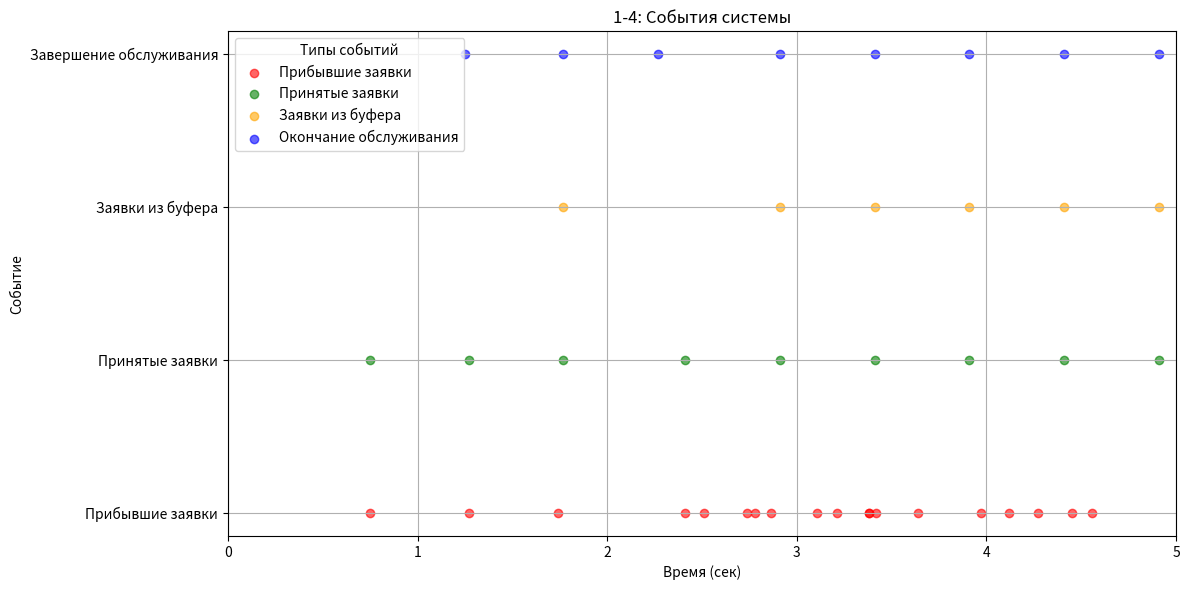

Generate this figure with matplotlib:
import numpy as np
import matplotlib.pyplot as plt

# Параметры системы
lambda_rate = 4  # интенсивность входного потока (заявки/сек)
service_time = 0.5  # фиксированное время обслуживания (сек)
mu = 1 / service_time  # интенсивность обслуживания
simulation_time = 5  # время симуляции (сек)
num_channels = 1  # количество обслуживающих каналов
buffer_size = 2  # размер буфера

# События в системе
arrival_times = []  # времена прибытия заявок
accepted_times = []  # времена принятых заявок
finish_times = []  # времена завершения обслуживания
rejected_count = 0  # количество отклоненных заявок
buffer = []  # очередь заявок на обслуживание
channels = [0] * num_channels  # время, когда каждый канал освободится

# Генерация пуассоновского входного потока
current_time = 0
while current_time < simulation_time:
    inter_arrival_time = np.random.exponential(1 / lambda_rate)
    current_time += inter_arrival_time
    arrival_times.append(current_time)

# Моделирование обслуживания заявок
for arrival_time in arrival_times:
    # Обновляем статус каналов (освобождаем каналы, если время обслуживания завершилось)
    for i in range(num_channels):
        if channels[i] <= arrival_time:
            if buffer:
                # Если в буфере есть заявки, берем первую и начинаем её обслуживание
                next_request = buffer.pop(0)
                channels[i] = channels[i] + service_time  # Устанавливаем время окончания обслуживания
                accepted_times.append(channels[i] - service_time)
                finish_times.append(channels[i])
            else:
                channels[i] = 0

    # Проверяем, есть ли свободный канал для текущей заявки
    free_channel_idx = None
    for i in range(num_channels):
        if channels[i] <= arrival_time:
            free_channel_idx = i
            break

    if free_channel_idx is not None:
        # Заявка принимается и сразу начинается её обслуживание
        channels[free_channel_idx] = arrival_time + service_time
        accepted_times.append(arrival_time)
        finish_times.append(channels[free_channel_idx])
    elif len(buffer) < buffer_size:
        # Заявка помещается в буфер, если он не заполнен
        buffer.append(arrival_time)
    else:
        # Заявка отклоняется, если буфер заполнен
        rejected_count += 1

# Статистика системы
accepted_count = len(accepted_times)
throughput = accepted_count / simulation_time
rejection_rate = rejected_count / len(arrival_times)

# Анализ выходного потока
inter_arrival_times_output = np.diff(finish_times)
mean_inter_arrival_time_output = np.mean(inter_arrival_times_output) if len(inter_arrival_times_output) > 0 else 0
variance_inter_arrival_time_output = np.var(inter_arrival_times_output) if len(inter_arrival_times_output) > 0 else 0

# Вероятности выходного потока (PDF)
time_intervals = np.linspace(0, simulation_time, 1000)
if len(inter_arrival_times_output) > 0:
    avg_inter_arrival_time_output = np.mean(inter_arrival_times_output)
    output_probabilities = (1 / avg_inter_arrival_time_output) * np.exp(-(1 / avg_inter_arrival_time_output) * time_intervals)
else:
    output_probabilities = np.zeros_like(time_intervals)

# 1-й график: Входные заявки, Принятые заявки, Буферные заявки, Завершение обслуживания
plt.figure(figsize=(12, 6))

# Объединение графиков 1-4
plt.subplot(1, 1, 1)
plt.scatter(arrival_times, np.ones_like(arrival_times) * 1, color='red', label="Прибывшие заявки", alpha=0.6)
plt.scatter(accepted_times, np.ones_like(accepted_times) * 2, color='green', label="Принятые заявки", alpha=0.6)
buffer_times = [t for t in accepted_times if t not in arrival_times]
plt.scatter(buffer_times, np.ones_like(buffer_times) * 3, color='orange', label="Заявки из буфера", alpha=0.6)
plt.scatter(finish_times, np.ones_like(finish_times) * 4, color='blue', label="Окончание обслуживания", alpha=0.6)

# Настройки графика
plt.xlabel("Время (сек)")
plt.ylabel("Событие")
plt.yticks([1, 2, 3, 4], ['Прибывшие заявки', 'Принятые заявки', 'Заявки из буфера', 'Завершение обслуживания'])
plt.xlim(0, simulation_time)
plt.grid(True)
plt.legend(title='Типы событий')
plt.title("1-4: События системы")

plt.tight_layout()
plt.show()

# 2-й график: Вероятности входного и выходного потока
# plt.figure(figsize=(12, 6))

# Вероятность входного потока
# time_intervals_input = np.linspace(0, simulation_time, 1000)
# input_probabilities = lambda_rate * np.exp(-lambda_rate * time_intervals_input)
# plt.plot(time_intervals_input, input_probabilities, 'b-', label='PDF входного потока')
# plt.xlabel("Время (сек)")
# plt.ylabel("Плотность вероятности")
# plt.legend()
# plt.title("5: PDF входного потока")
# plt.grid(True)

# # Вероятность выходного потока
# plt.plot(time_intervals, output_probabilities, 'm-', label='PDF выходного потока')
# plt.xlabel("Время (сек)")
# plt.ylabel("Плотность вероятности")
# plt.legend()
# plt.title("6: PDF выходного потока")
# plt.grid(True)

# plt.tight_layout()
# plt.show()
